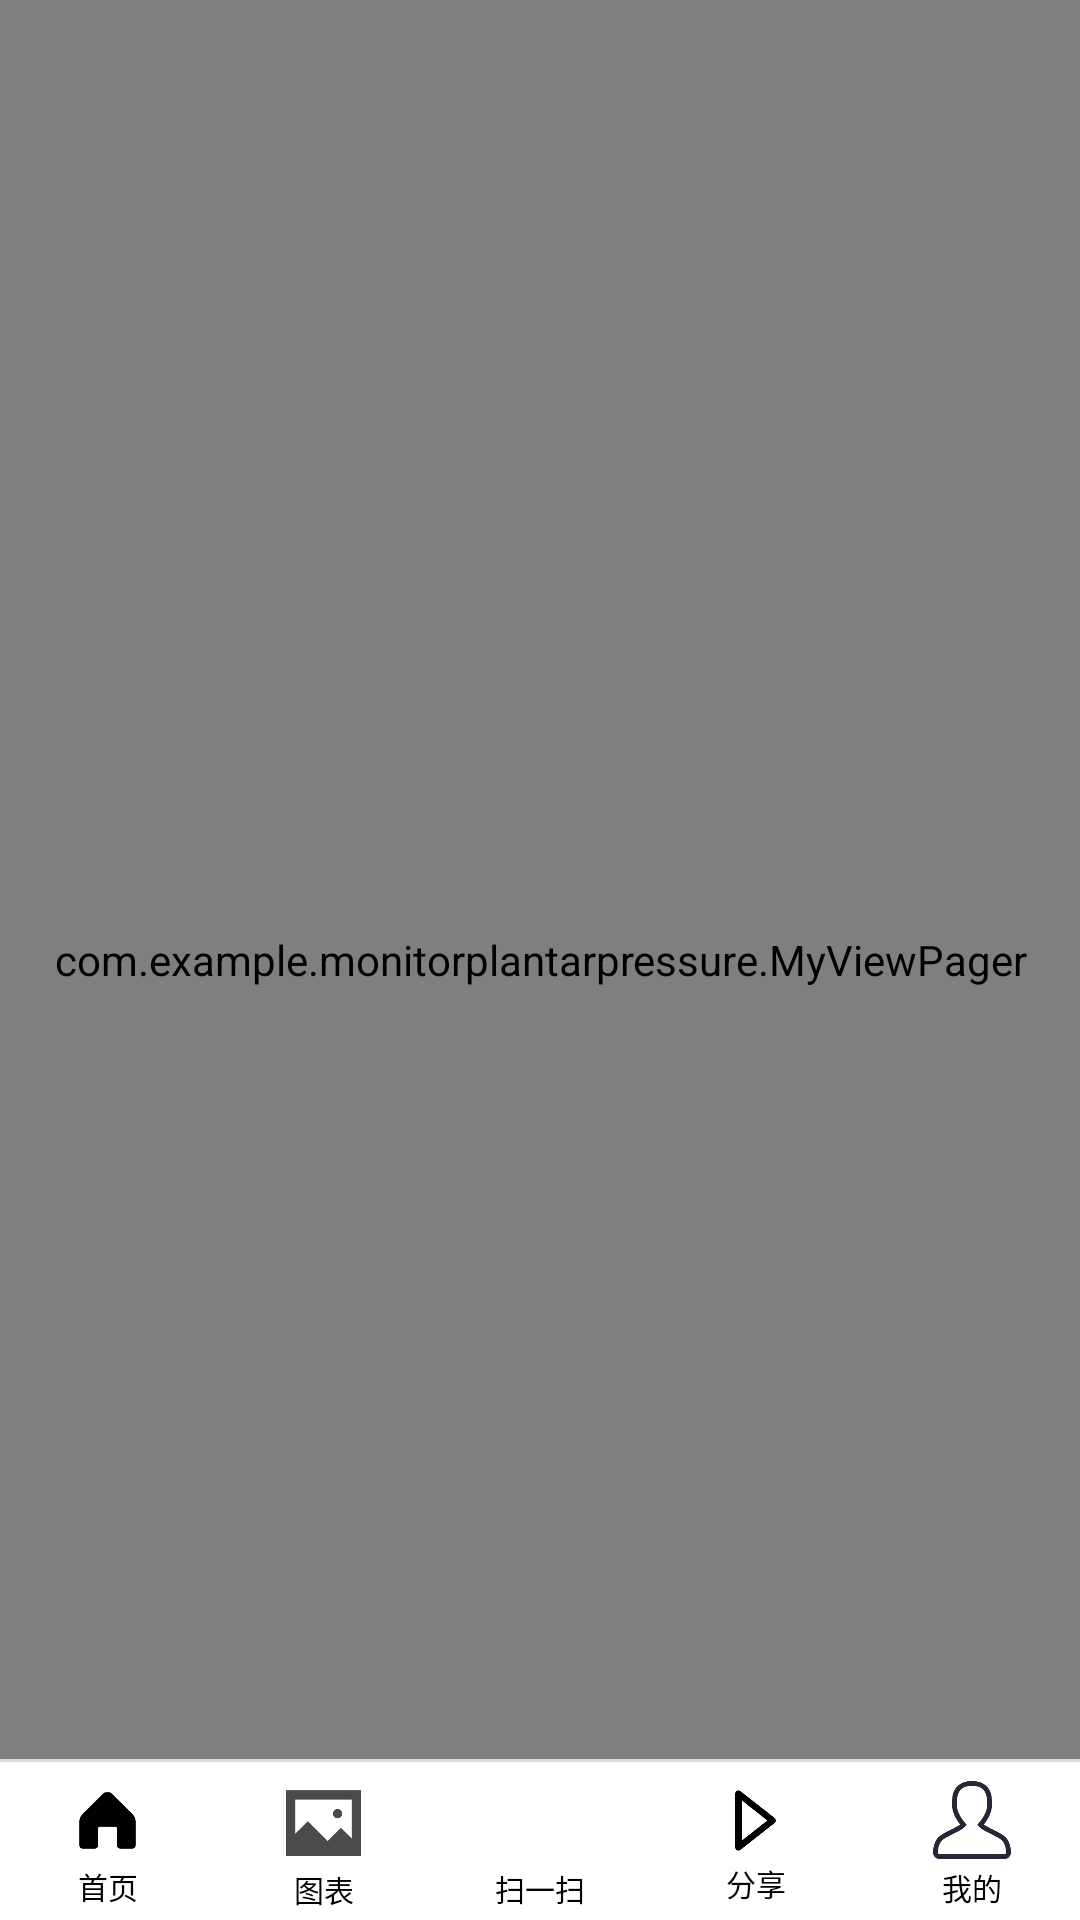

Layout XML and referenced resources for this Android screen:
<!-- AndroidManifest.xml: application theme Theme.AppCompat.Light.NoActionBar -->
<!-- res/layout/activity_main.xml -->
<?xml version="1.0" encoding="utf-8"?>
<LinearLayout xmlns:android="http://schemas.android.com/apk/res/android"
    xmlns:tools="http://schemas.android.com/tools"
    android:layout_width="match_parent"
    android:layout_height="match_parent"
    xmlns:app="http://schemas.android.com/apk/res-auto"
    android:orientation="vertical"
    tools:context=".MainActivity">

    <RelativeLayout
        android:id="@+id/index_rl_contain"
        android:layout_width="match_parent"
        android:layout_height="match_parent">



        <com.example.monitorplantarpressure.MyViewPager
            android:id="@+id/index_vp_fragment_list_top"
            android:layout_width="match_parent"
            android:layout_height="match_parent"
            android:layout_alignParentTop="true">

        </com.example.monitorplantarpressure.MyViewPager>

        <FrameLayout
            android:id="@+id/index_fl_bottom_bar"
            android:layout_width="match_parent"
            android:layout_height="wrap_content"
            android:layout_alignParentBottom="true"
            android:background="#fff">
<View
    android:layout_width="match_parent"
    android:layout_height="1dp"
    android:background="#DDDDDD"/>
            <LinearLayout
                android:layout_width="match_parent"
                android:layout_height="match_parent"
                android:clickable="true"
                android:orientation="horizontal">


                

                <LinearLayout
                    android:id="@+id/index_bottom_bar_home"
                    android:layout_width="match_parent"
                    android:layout_height="wrap_content"
                    android:layout_gravity="center_vertical"
                    android:layout_marginTop="6dp"
                    android:layout_marginBottom="4dp"
                    android:layout_weight="1"
                    android:orientation="vertical">

                    <ImageView
                        android:id="@+id/index_bottom_bar_home_image"
                        android:layout_width="25dp"
                        android:layout_height="25dp"
                        android:layout_gravity="top|center"
                        android:src="@drawable/home" />

                    <TextView
                        android:layout_width="wrap_content"
                        android:layout_height="wrap_content"
                        android:layout_gravity="bottom|center"
                        android:layout_marginTop="2dp"
                        android:text="@string/index_bottom_bar_home"
                        android:textColor="#000"
                        android:textSize="10sp" />

                </LinearLayout>

                

                <LinearLayout
                    android:id="@+id/index_bottom_bar_dynamic_state"
                    android:layout_width="match_parent"
                    android:layout_height="wrap_content"
                    android:layout_gravity="center_vertical"
                    android:layout_marginTop="6dp"
                    android:layout_marginBottom="4dp"
                    android:layout_weight="1"
                    android:orientation="vertical">

                    <ImageView
                        android:id="@+id/index_bottom_bar_dynamic_state_image"
                        android:layout_width="25dp"
                        android:layout_height="25dp"
                        android:layout_gravity="top|center"
                        android:layout_marginTop="2dp"
                        android:src="@drawable/pic" />

                    <TextView
                        android:layout_width="wrap_content"
                        android:layout_height="wrap_content"
                        android:layout_gravity="bottom|center"
                        android:layout_marginTop="2dp"
                        android:text="@string/index_bottom_bar_dynamic_state"
                        android:textColor="#000"
                        android:textSize="10sp" />
                </LinearLayout>

                

                <FrameLayout
                    android:layout_width="match_parent"
                    android:layout_height="wrap_content"
                    android:layout_weight="1">

                </FrameLayout>

                

                <LinearLayout
                    android:id="@+id/index_bottom_bar_integral"
                    android:layout_width="match_parent"
                    android:layout_height="wrap_content"
                    android:layout_gravity="center_vertical"
                    android:layout_marginTop="6dp"
                    android:layout_marginBottom="4dp"
                    android:layout_weight="1"
                    android:orientation="vertical">

                    <ImageView
                        android:id="@+id/index_bottom_bar_integral_image"
                        android:layout_width="23dp"
                        android:layout_height="23dp"
                        android:layout_gravity="top|center"
                        android:src="@drawable/play" />

                    <TextView
                        android:layout_width="wrap_content"
                        android:layout_height="wrap_content"
                        android:layout_gravity="bottom|center"
                        android:layout_marginTop="2dp"
                        android:text="@string/index_bottom_bar_integral"
                        android:textColor="#000"
                        android:textSize="10sp" />
                </LinearLayout>

                

                <LinearLayout
                    android:id="@+id/index_bottom_bar_me"
                    android:layout_width="match_parent"
                    android:layout_height="wrap_content"
                    android:layout_gravity="center_vertical"
                    android:layout_marginTop="6dp"
                    android:layout_marginBottom="4dp"
                    android:layout_weight="1"
                    android:orientation="vertical">

                    <ImageView
                        android:id="@+id/index_bottom_bar_me_image"
                        android:layout_width="26dp"
                        android:layout_height="26dp"
                        android:layout_gravity="top|center"
                        android:src="@drawable/user" />

                    <TextView
                        android:layout_width="wrap_content"
                        android:layout_height="wrap_content"
                        android:layout_gravity="bottom|center"
                        android:layout_marginTop="2dp"
                        android:text="@string/index_bottom_bar_me"
                        android:textColor="#000"
                        android:textSize="10sp" />

                </LinearLayout>

            </LinearLayout>

        </FrameLayout>
        <LinearLayout
            android:layout_width="80dp"
            android:layout_height="80dp"
            android:layout_alignParentBottom="true"
            android:layout_centerInParent="true"
            app:cardElevation="0.1dp"
            app:cardCornerRadius="35dp"
            android:layout_marginBottom="0dp"
            android:orientation="vertical">
            <ImageView
                android:id="@+id/index_bottom_bar_scan"
                android:layout_width="60dp"
                android:layout_height="60dp"
                android:layout_alignParentBottom="true"
                android:layout_gravity="center_horizontal"
                android:layout_centerInParent="true"
                android:layout_marginBottom="0dp"
                android:src="@mipmap/addition_fill" />
            <TextView
                android:layout_width="wrap_content"
                android:layout_height="wrap_content"
                android:layout_gravity="bottom|center"
                android:layout_marginTop="2dp"
                android:text="@string/index_bottom_bar_scan"
                android:textColor="#000"
                android:textSize="10sp" />


        </LinearLayout>








    </RelativeLayout>

</LinearLayout>
<!-- resources referenced by this layout -->
<resources>
  <!-- drawable home: png bitmap (drawable, 3043 bytes) -->
  <!-- drawable pic: png bitmap (drawable, 2844 bytes) -->
  <!-- drawable play: png bitmap (drawable, 3876 bytes) -->
  <!-- drawable user: png bitmap (drawable, 8296 bytes) -->
  <string name="index_bottom_bar_dynamic_state">图表</string>
  <string name="index_bottom_bar_home">首页</string>
  <string name="index_bottom_bar_integral">分享</string>
  <string name="index_bottom_bar_me">我的</string>
  <string name="index_bottom_bar_scan">扫一扫</string>
</resources>
